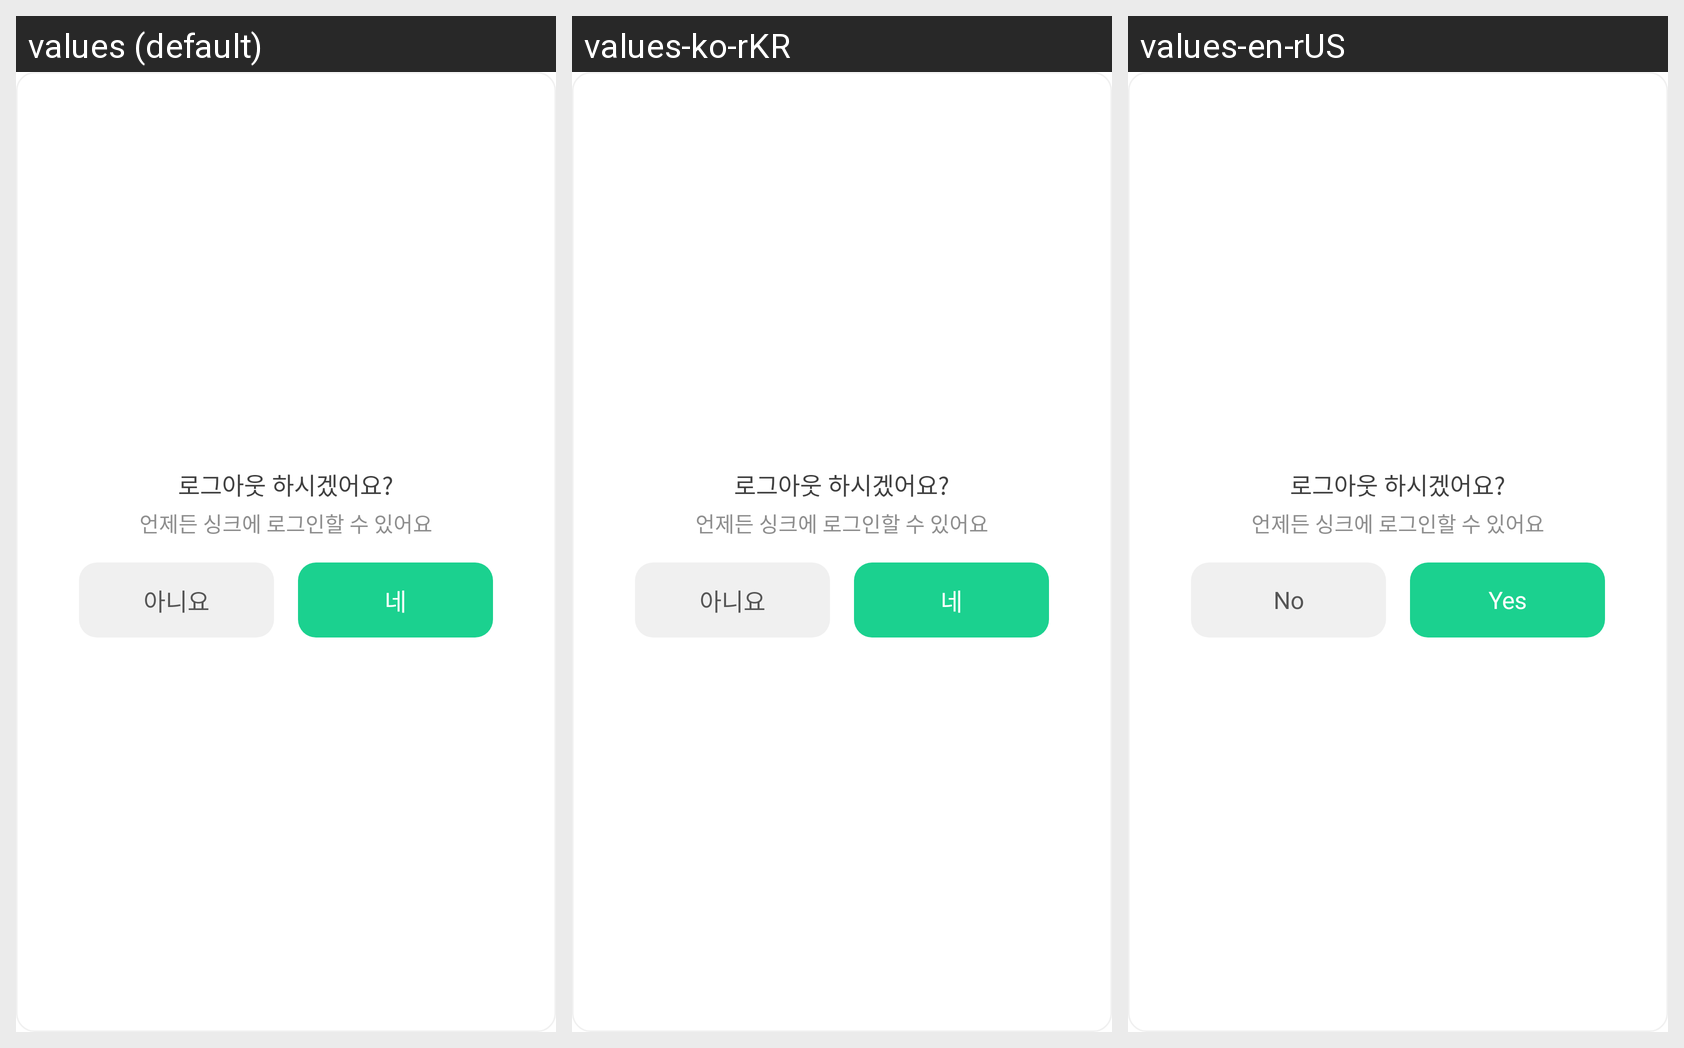

The same Android screen rendered under several of its app's locales, left to right. List the strings drawn on it with the default value and each locale's translation.
Android screen res/layout/popup_logout.xml rendered under 3 locales, left to right: values (default), values-ko-rKR, values-en-rUS. Device: Nexus 5 (rendered at 1080×1920; each locale shown at half size, 540×960, under a caption strip naming it); theme Theme.Syncfront.
Strings drawn on this screen, with the default value and each locale's value (text and hints the layout hard-codes, and strings that could not be matched under every locale, appear in the picture but are not listed):

check_logout
  values: 로그아웃 하시겠어요?
  values-ko-rKR: 로그아웃 하시겠어요?
  values-en-rUS: 로그아웃 하시겠어요?

logout_message
  values: 언제든 싱크에 로그인할 수 있어요
  values-ko-rKR: 언제든 싱크에 로그인할 수 있어요
  values-en-rUS: 언제든 싱크에 로그인할 수 있어요

no
  values: 아니요
  values-ko-rKR: 아니요
  values-en-rUS: No

yes
  values: 네
  values-ko-rKR: 네
  values-en-rUS: Yes
